Dataset: dataset_preprocessed (GitHub, Charifabenfraj/PlantGuard_AI). Classes: pepper bell bacterial spot, pepper bell healthy, potato early blight, potato healthy, tomato mosaic virus.

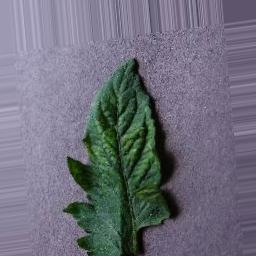
Label: tomato mosaic virus

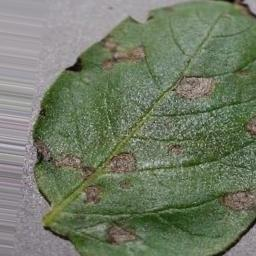
Label: potato early blight

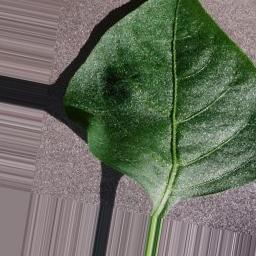
Label: pepper bell healthy

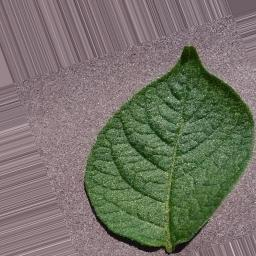
Label: potato healthy

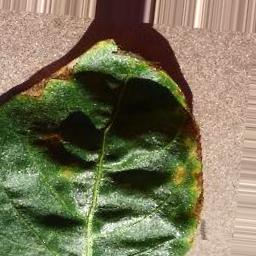
Label: pepper bell bacterial spot

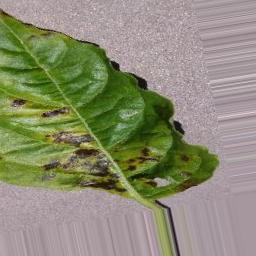
Label: pepper bell bacterial spot
